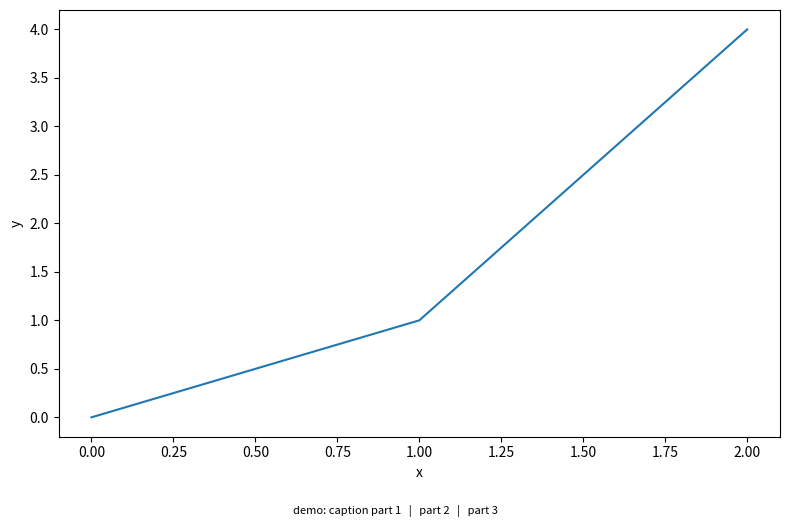

Reproduce this figure in Python. (Note: this script raises an exception after producing the figure.)
import pathlib

import matplotlib
matplotlib.use("Agg")
import matplotlib.pyplot as plt

OUT = pathlib.Path(r"d:/00.AIagent/codespace/AI辅助生信分析流程工作台/cn_debug/fig_caption_check")

plt.rcParams.update({"savefig.bbox": "tight", "figure.autolayout": True,
                     "figure.dpi": 150, "savefig.dpi": 150})


def caption(fig, *parts):
    parts = [str(p) for p in parts if p not in (None, "")]
    if not parts:
        return
    w, h = fig.get_size_inches()
    if w >= h:
        fig.text(0.5, -0.02, "   |   ".join(parts),
                 ha="center", va="top", fontsize=8)
    else:
        fig.text(1.02, 1.0, "\n".join(parts),
                 ha="left", va="top", fontsize=8, linespacing=1.5)


for name, size in [("landscape", (8, 5)), ("portrait", (5, 8))]:
    fig, ax = plt.subplots(figsize=size)
    ax.plot([0, 1, 2], [0, 1, 4])
    ax.set_xlabel("x")
    ax.set_ylabel("y")
    caption(fig, "demo: caption part 1", "part 2", "part 3")
    fig.savefig(OUT / ("caption_%s.png" % name))
    plt.close(fig)
    print("wrote", name)
